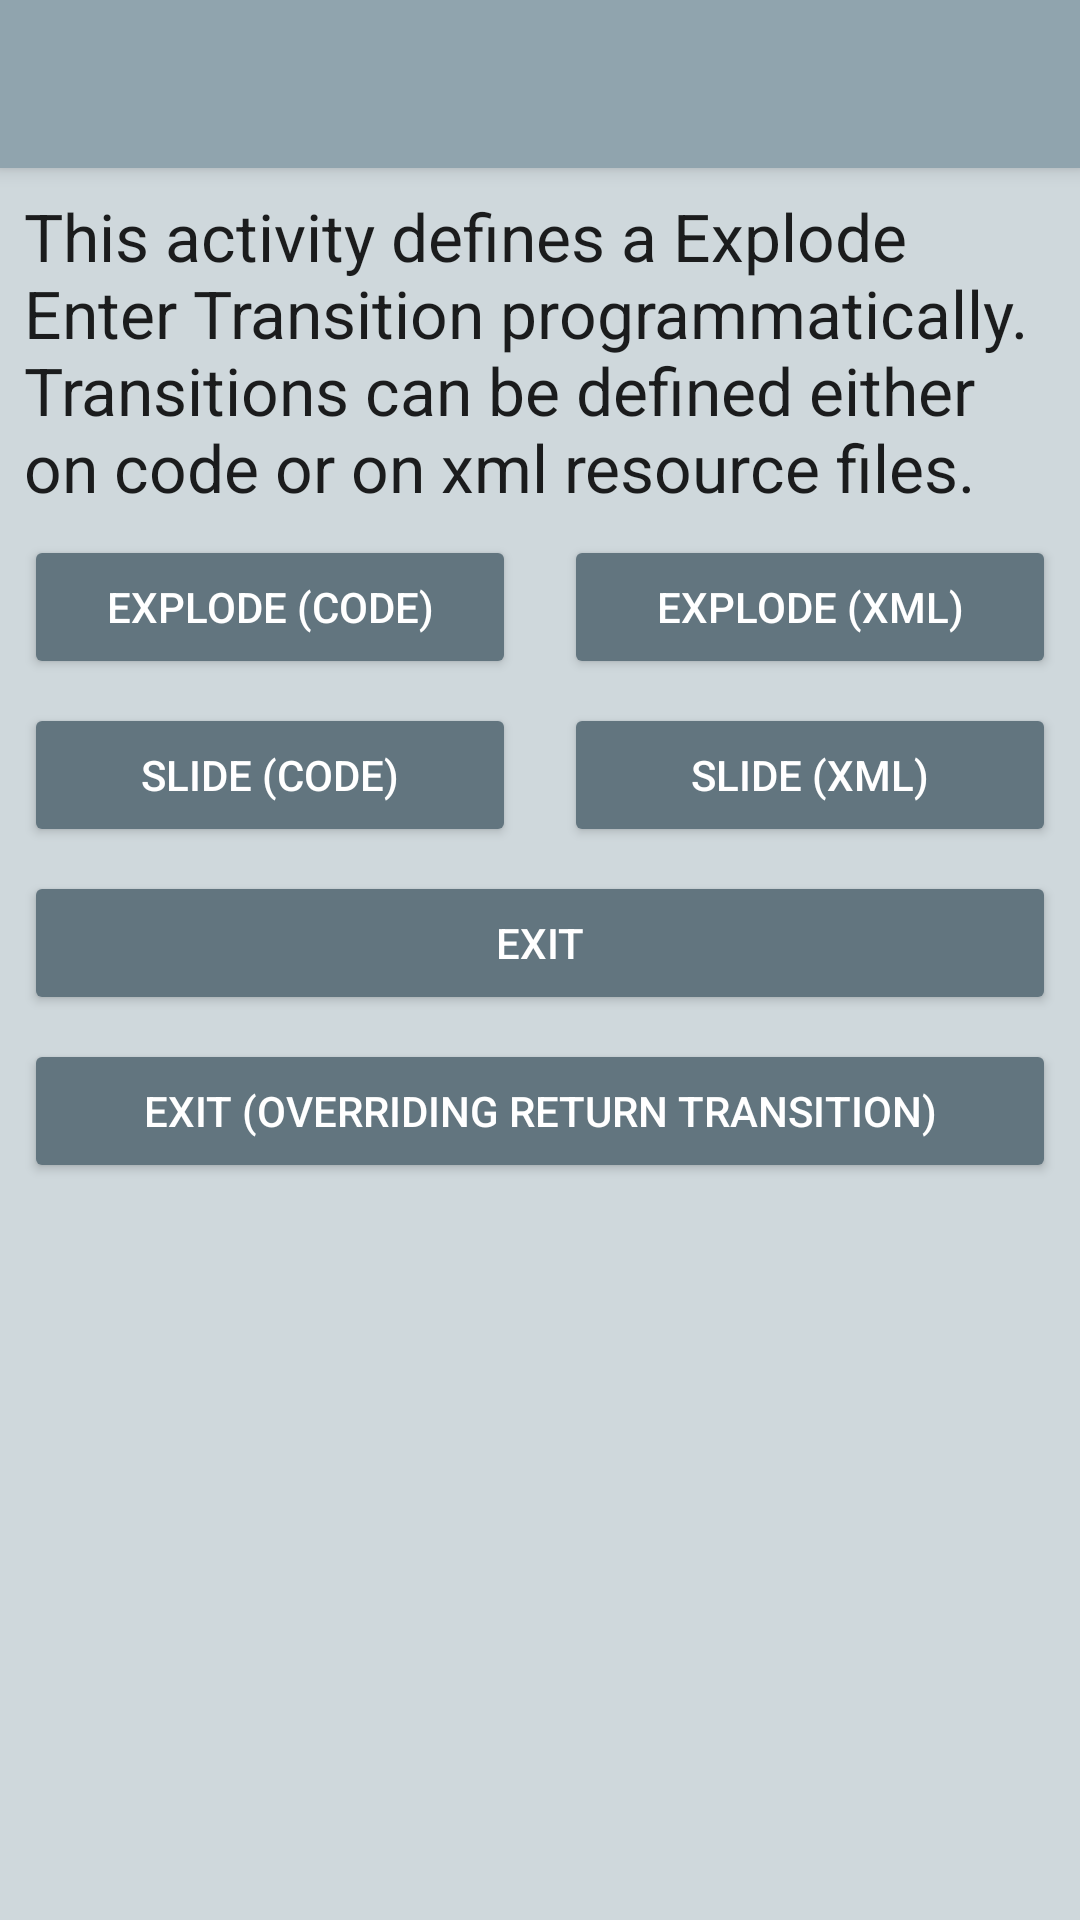

Produce the Android XML layout that renders to this screen, including the resource entries it uses.
<!-- AndroidManifest.xml: application theme AppTheme -->
<!-- res/layout/activity_transition1.xml -->
<?xml version="1.0" encoding="utf-8"?>
<layout xmlns:android="http://schemas.android.com/apk/res/android"
    xmlns:app="http://schemas.android.com/apk/res-auto"
    xmlns:tools="http://schemas.android.com/tools">

    <data>

        <variable
            name="transition1Sample"
            type="com.ministren.material_animations.model.Sample" />
    </data>

    <android.support.design.widget.CoordinatorLayout
        android:layout_width="match_parent"
        android:layout_height="match_parent"
        tools:context=".activity.TransitionActivity1">

        <include layout="@layout/toolbar" />

        <android.support.constraint.ConstraintLayout
            android:layout_width="match_parent"
            android:layout_height="match_parent"
            app:layout_behavior="@string/appbar_scrolling_view_behavior">

            <TextView
                android:id="@+id/tv_description"
                android:layout_width="0dp"
                android:layout_height="wrap_content"
                android:layout_marginEnd="8dp"
                android:layout_marginStart="8dp"
                android:layout_marginTop="8dp"
                android:text="@string/activity_transition1_description"
                android:textAppearance="@style/TextAppearance.AppCompat.Large"
                app:layout_constraintEnd_toEndOf="parent"
                app:layout_constraintStart_toStartOf="parent"
                app:layout_constraintTop_toTopOf="parent" />

            <Button
                android:id="@+id/btn_explode_code"
                style="@style/Widget.AppCompat.Button.Colored"
                android:layout_width="0dp"
                android:layout_height="wrap_content"
                android:layout_marginEnd="8dp"
                android:layout_marginStart="8dp"
                android:layout_marginTop="8dp"
                android:text="@string/activity_transition1_btn_explode_code"
                app:layout_constraintEnd_toStartOf="@+id/btn_explode_xml"
                app:layout_constraintHorizontal_bias="0.5"
                app:layout_constraintStart_toStartOf="parent"
                app:layout_constraintTop_toBottomOf="@+id/tv_description" />

            <Button
                android:id="@+id/btn_explode_xml"
                style="@style/Widget.AppCompat.Button.Colored"
                android:layout_width="0dp"
                android:layout_height="wrap_content"
                android:layout_marginEnd="8dp"
                android:layout_marginStart="8dp"
                android:layout_marginTop="8dp"
                android:text="@string/activity_transition1_btn_explode_xml"
                app:layout_constraintEnd_toEndOf="parent"
                app:layout_constraintHorizontal_bias="0.5"
                app:layout_constraintStart_toEndOf="@+id/btn_explode_code"
                app:layout_constraintTop_toBottomOf="@+id/tv_description" />

            <Button
                android:id="@+id/btn_slide_code"
                style="@style/Widget.AppCompat.Button.Colored"
                android:layout_width="0dp"
                android:layout_height="wrap_content"
                android:layout_marginEnd="8dp"
                android:layout_marginStart="8dp"
                android:layout_marginTop="8dp"
                android:text="@string/activity_transition1_btn_slide_code"
                app:layout_constraintEnd_toStartOf="@+id/btn_slide_xml"
                app:layout_constraintHorizontal_bias="0.5"
                app:layout_constraintStart_toStartOf="parent"
                app:layout_constraintTop_toBottomOf="@+id/btn_explode_code" />

            <Button
                android:id="@+id/btn_slide_xml"
                style="@style/Widget.AppCompat.Button.Colored"
                android:layout_width="0dp"
                android:layout_height="wrap_content"
                android:layout_marginEnd="8dp"
                android:layout_marginStart="8dp"
                android:layout_marginTop="8dp"
                android:text="@string/activity_transition1_btn_slide_xml"
                app:layout_constraintEnd_toEndOf="parent"
                app:layout_constraintHorizontal_bias="0.5"
                app:layout_constraintStart_toEndOf="@+id/btn_slide_code"
                app:layout_constraintTop_toBottomOf="@+id/btn_explode_xml" />

            <Button
                android:id="@+id/btn_exit"
                style="@style/Widget.AppCompat.Button.Colored"
                android:layout_width="0dp"
                android:layout_height="wrap_content"
                android:layout_marginEnd="8dp"
                android:layout_marginStart="8dp"
                android:layout_marginTop="8dp"
                android:text="@string/activity_transition1_btn_exit"
                app:layout_constraintEnd_toEndOf="parent"
                app:layout_constraintStart_toStartOf="parent"
                app:layout_constraintTop_toBottomOf="@+id/btn_slide_code" />

            <Button
                android:id="@+id/btn_exit_override"
                style="@style/Widget.AppCompat.Button.Colored"
                android:layout_width="0dp"
                android:layout_height="wrap_content"
                android:layout_marginEnd="8dp"
                android:layout_marginStart="8dp"
                android:layout_marginTop="8dp"
                android:text="@string/activity_transition1_btn_exit_override"
                app:layout_constraintEnd_toEndOf="parent"
                app:layout_constraintStart_toStartOf="parent"
                app:layout_constraintTop_toBottomOf="@+id/btn_exit" />

        </android.support.constraint.ConstraintLayout>

    </android.support.design.widget.CoordinatorLayout>

</layout>
<!-- res/layout/toolbar.xml (included above) -->
<?xml version="1.0" encoding="utf-8"?>
<android.support.design.widget.AppBarLayout xmlns:android="http://schemas.android.com/apk/res/android"
    xmlns:app="http://schemas.android.com/apk/res-auto"
    android:id="@+id/appbar"
    android:layout_width="match_parent"
    android:layout_height="wrap_content"
    android:theme="@style/AppTheme.AppBarOverlay">

    <android.support.v7.widget.Toolbar
        android:id="@+id/toolbar"
        android:layout_width="match_parent"
        android:layout_height="?attr/actionBarSize"
        android:background="?attr/colorPrimary"
        app:popupTheme="@style/AppTheme.PopupOverlay" />

</android.support.design.widget.AppBarLayout>
<!-- resources referenced by this layout -->
<resources>
  <string name="activity_transition1_btn_exit">Exit</string>
  <string name="activity_transition1_btn_exit_override">Exit (overriding return transition)</string>
  <string name="activity_transition1_btn_explode_code">Explode (Code)</string>
  <string name="activity_transition1_btn_explode_xml">Explode (XML)</string>
  <string name="activity_transition1_btn_slide_code">Slide (Code)</string>
  <string name="activity_transition1_btn_slide_xml">Slide (XML)</string>
  <string name="activity_transition1_description">This activity defines a Explode Enter Transition programmatically. Transitions can be defined either on code or on xml resource files.</string>
  <style name="AppTheme.AppBarOverlay" parent="ThemeOverlay.AppCompat.Dark.ActionBar" />
  <style name="AppTheme.PopupOverlay" parent="Theme.AppCompat.Light" />
  <style name="AppTheme" parent="Theme.AppCompat.Light.NoActionBar">
          <item name="colorPrimary">@color/color_primary</item>
          <item name="colorPrimaryDark">@color/color_primary_dark</item>
          <item name="colorAccent">?attr/colorPrimaryDark</item>
          <item name="android:navigationBarColor">?attr/colorPrimaryDark</item>
          <item name="android:windowBackground">@color/color_background</item>
          <item name="android:windowContentTransitions">true</item>
          <item name="android:windowAllowEnterTransitionOverlap">false</item>
          <item name="android:windowAllowReturnTransitionOverlap">false</item>
      </style>
  <color name="color_primary">#90a4ae</color>
  <color name="color_primary_dark">#62757f</color>
  <color name="color_background">#cfd8dc</color>
</resources>
